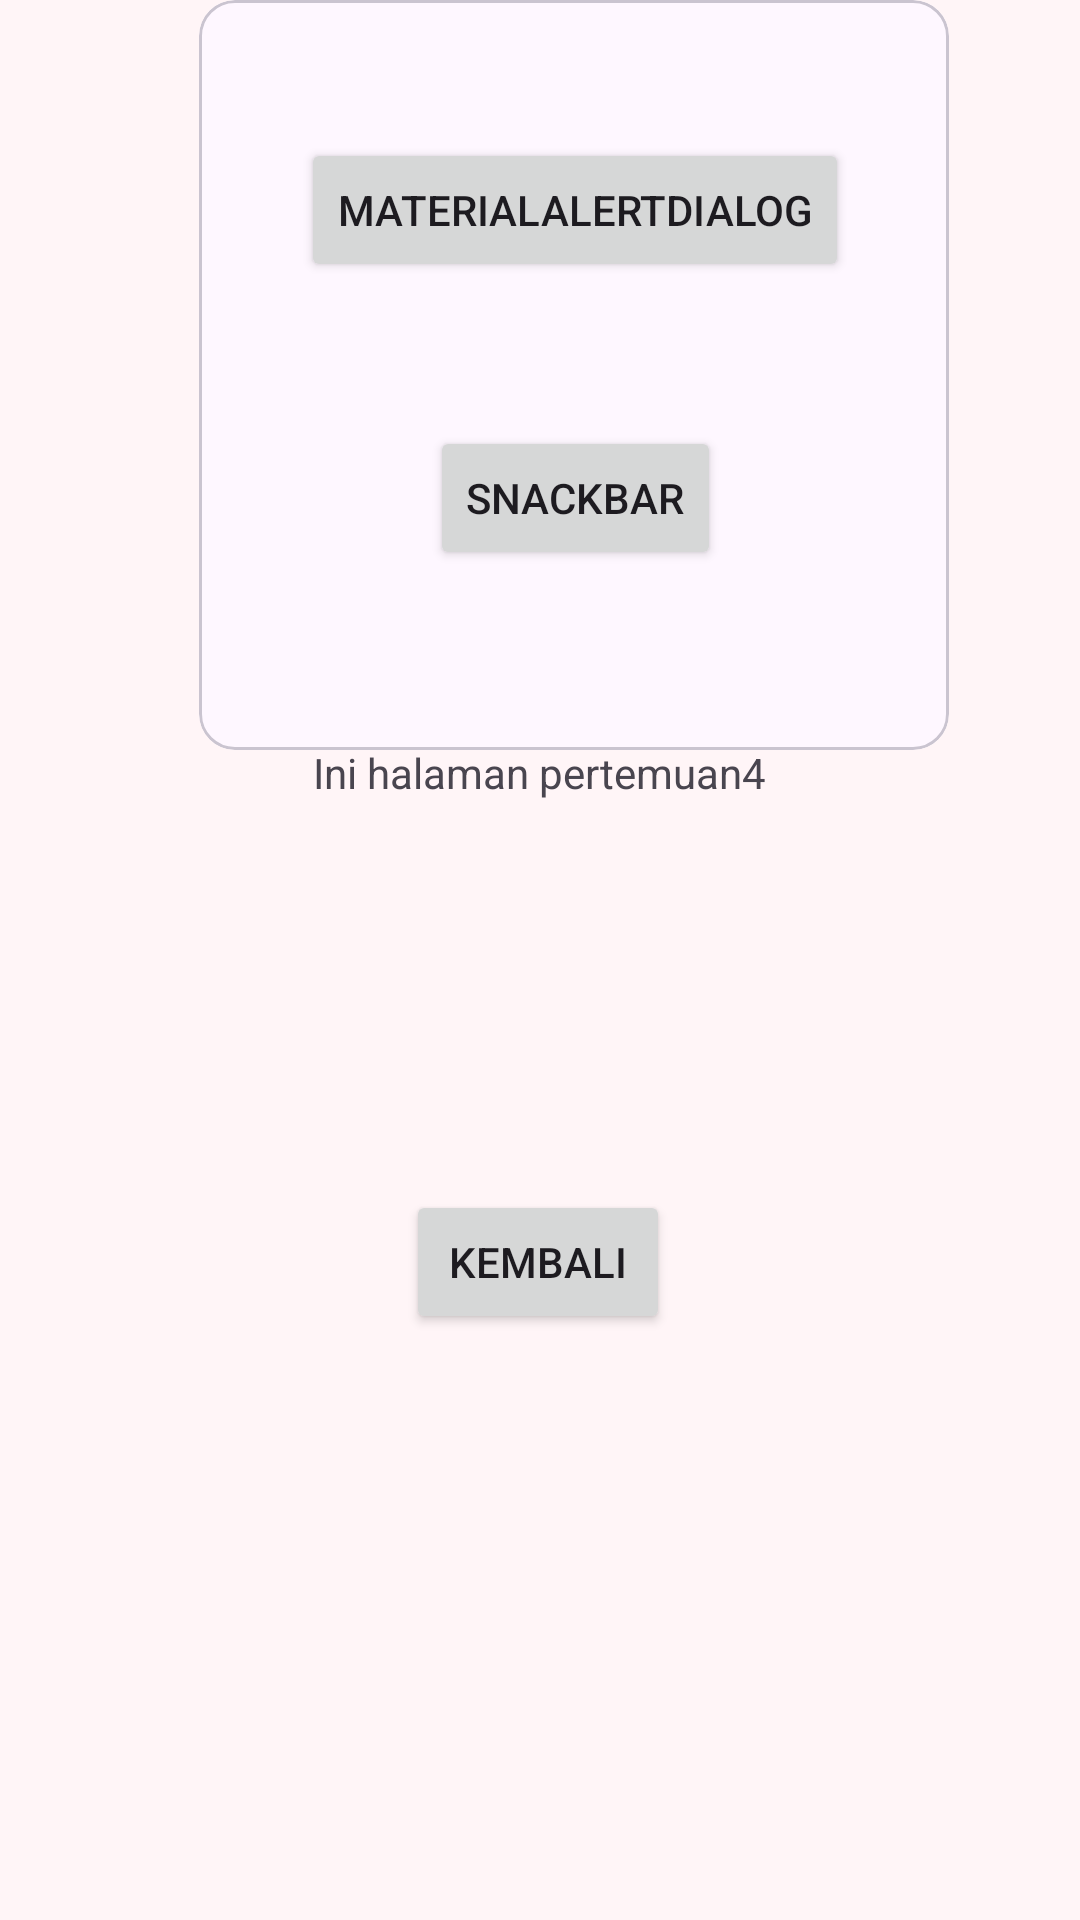

Produce the Android XML layout that renders to this screen, including the resource entries it uses.
<!-- AndroidManifest.xml: application theme Theme.OzoraApps -->
<!-- res/layout/activity_fourth.xml -->
<?xml version="1.0" encoding="utf-8"?>
<androidx.constraintlayout.widget.ConstraintLayout xmlns:android="http://schemas.android.com/apk/res/android"
    xmlns:app="http://schemas.android.com/apk/res-auto"
    xmlns:tools="http://schemas.android.com/tools"
    android:id="@+id/main"
    android:layout_width="match_parent"
    android:layout_height="match_parent"
    tools:context=".Home.pertemuan_4.FourthActivity">


    <TextView
        android:id="@+id/textView2"
        android:layout_width="wrap_content"
        android:layout_height="wrap_content"
        android:layout_marginTop="248dp"
        android:text="Ini halaman pertemuan4"
        app:layout_constraintEnd_toEndOf="parent"
        app:layout_constraintStart_toStartOf="parent"
        app:layout_constraintTop_toTopOf="parent" />

    <Button
        android:id="@+id/btnKeResult"
        android:layout_width="wrap_content"
        android:layout_height="wrap_content"
        android:text="Kembali"
        app:layout_constraintBottom_toBottomOf="parent"
        app:layout_constraintEnd_toEndOf="parent"
        app:layout_constraintHorizontal_bias="0.498"
        app:layout_constraintStart_toStartOf="parent"
        app:layout_constraintTop_toTopOf="parent"
        app:layout_constraintVertical_bias="0.67" />

    <com.google.android.material.card.MaterialCardView
        android:layout_width="250dp"
        android:layout_height="250dp"
        app:layout_constraintEnd_toEndOf="parent"
        app:layout_constraintHorizontal_bias="0.602"
        app:layout_constraintStart_toStartOf="parent"
        tools:layout_editor_absoluteY="179dp">

        <androidx.constraintlayout.widget.ConstraintLayout
            android:layout_width="match_parent"
            android:layout_height="match_parent">

            <Button
                android:id="@+id/btnShowSnackbar"
                android:layout_width="wrap_content"
                android:layout_height="wrap_content"
                android:layout_marginBottom="60dp"
                android:text="SnackBar"
                app:layout_constraintBottom_toBottomOf="parent"
                app:layout_constraintEnd_toEndOf="parent"
                app:layout_constraintHorizontal_bias="0.503"
                app:layout_constraintStart_toStartOf="parent" />

            <Button
                android:id="@+id/btnShowAlertDialog"
                android:layout_width="wrap_content"
                android:layout_height="wrap_content"
                android:text="MaterialAlertDialog"
                app:layout_constraintBottom_toBottomOf="parent"
                app:layout_constraintEnd_toEndOf="parent"
                app:layout_constraintHorizontal_bias="0.506"
                app:layout_constraintStart_toStartOf="parent"
                app:layout_constraintTop_toTopOf="parent"
                app:layout_constraintVertical_bias="0.227" />
        </androidx.constraintlayout.widget.ConstraintLayout>


    </com.google.android.material.card.MaterialCardView>


</androidx.constraintlayout.widget.ConstraintLayout>
<!-- resources referenced by this layout -->
<resources>
  <style name="Theme.OzoraApps" parent="Base.Theme.OzoraApps" />
  <style name="Base.Theme.OzoraApps" parent="Theme.Material3.DayNight.NoActionBar">
          
          <item name="colorPrimary">#FBCFE8</item> 
          <item name="colorOnPrimary">#9D174D</item>
          <item name="colorPrimaryContainer">#FCE7F3</item>
          <item name="colorOnPrimaryContainer">#9D174D</item>
  
          <item name="colorSecondary">#F9A8D4</item>
          <item name="colorOnSecondary">#FFFFFF</item>
          <item name="colorSecondaryContainer">#FDF2F8</item>
          <item name="colorOnSecondaryContainer">#9D174D</item>
  
          <item name="android:windowBackground">#FFF5F7</item>
          <item name="android:statusBarColor">#FBCFE8</item>
  
          
          <item name="materialButtonStyle">@style/Widget.Material3.Button.TonalButton</item>
      </style>
</resources>
